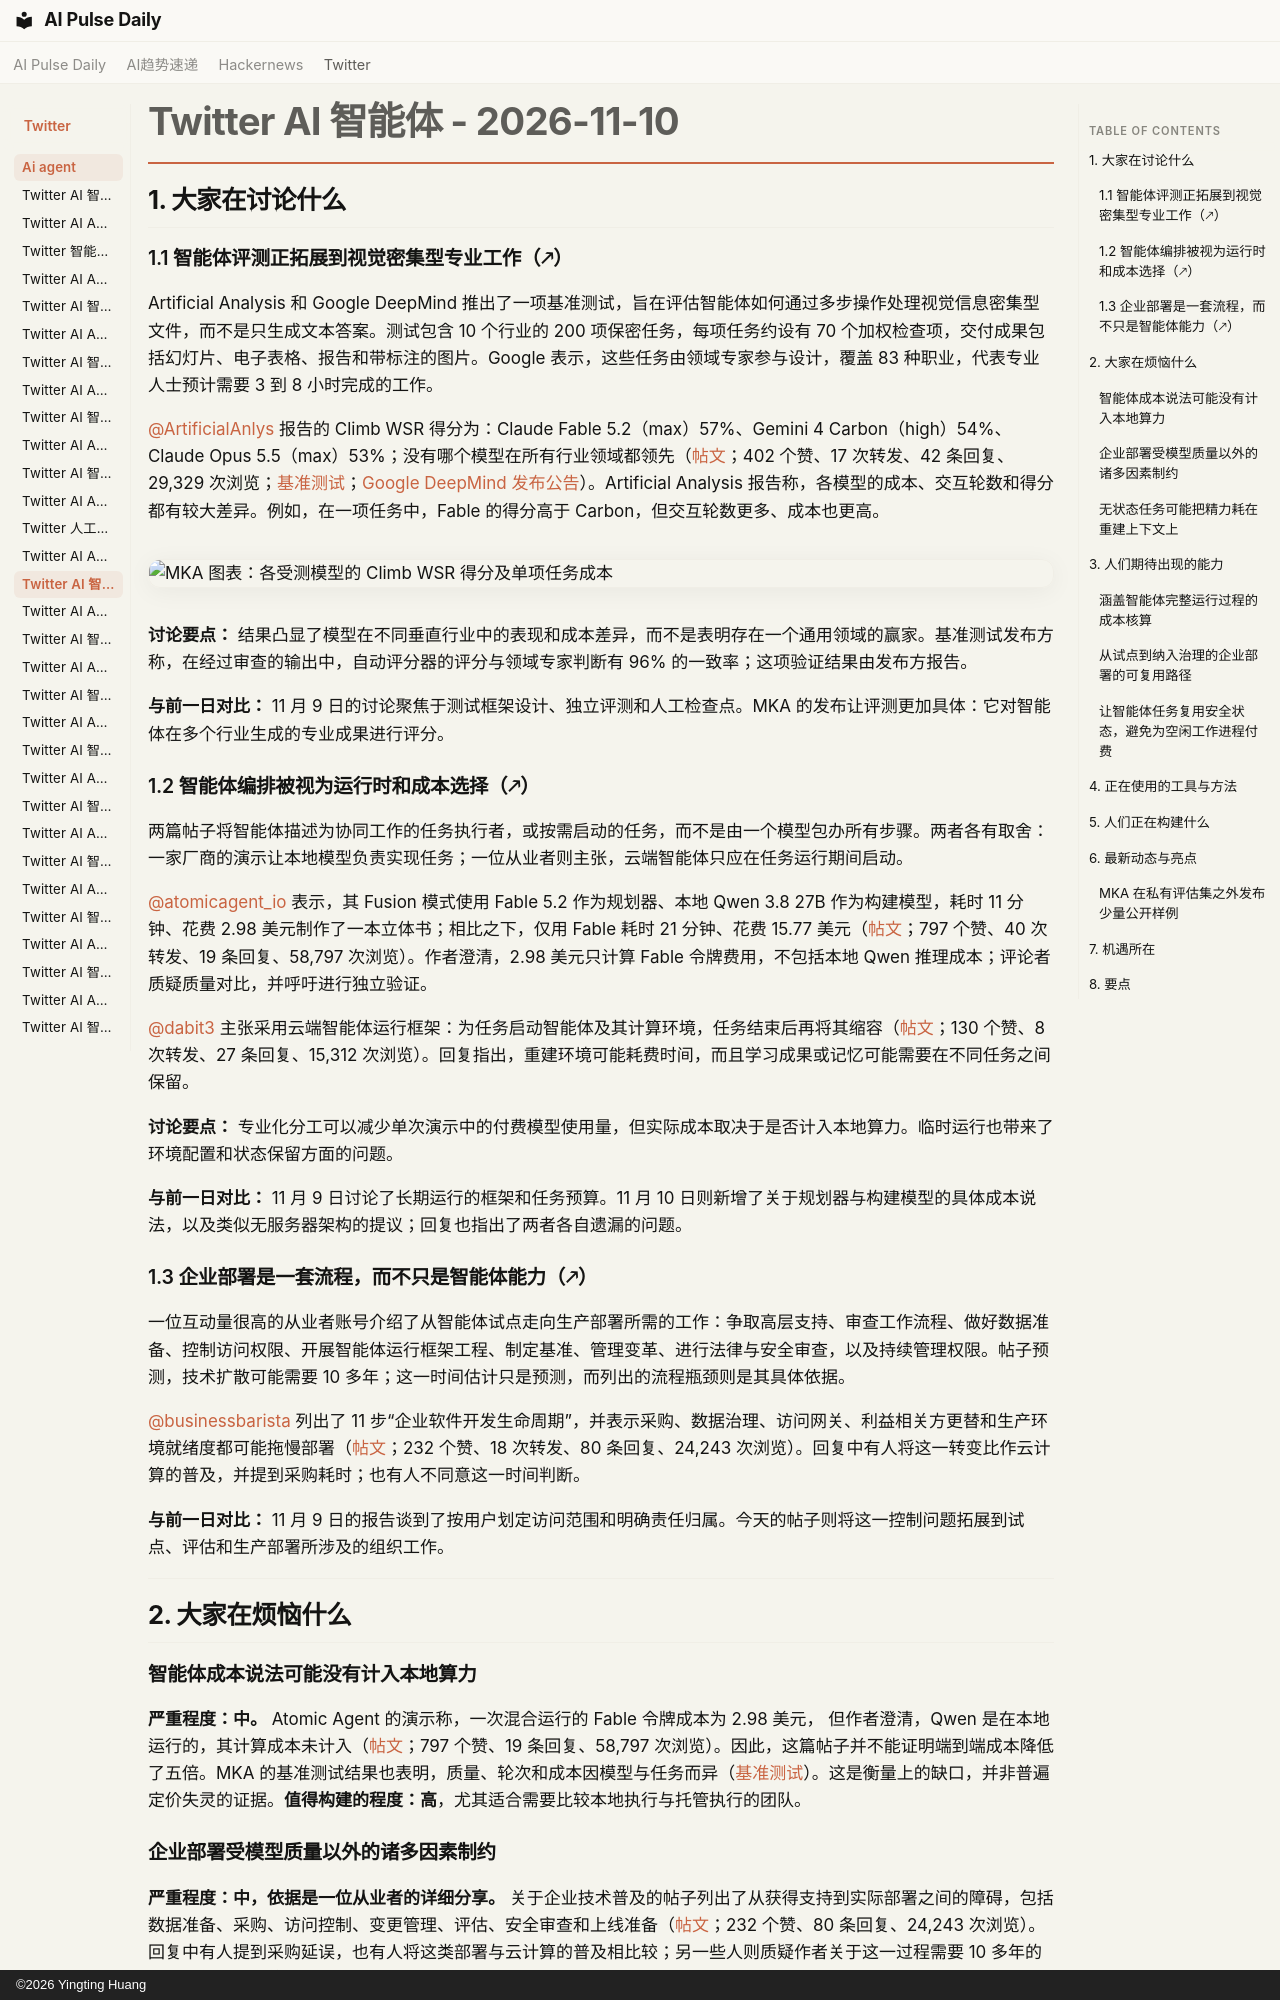

repository: vibewatch/vibewatch.github.io · page: twitter/ai-agent/2026-11-10.zh/index.html · generator: mkdocs · copyright: ©2026 Yingting Huang

# Twitter AI 智能体 - 2026-11-10

## 1. 大家在讨论什么

### 1.1 智能体评测正拓展到视觉密集型专业工作（🡕）

Artificial Analysis 和 Google DeepMind 推出了一项基准测试，旨在评估智能体如何通过多步操作处理视觉信息密集型文件，而不是只生成文本答案。测试包含 10 个行业的 200 项保密任务，每项任务约设有 70 个加权检查项，交付成果包括幻灯片、电子表格、报告和带标注的图片。Google 表示，这些任务由领域专家参与设计，覆盖 83 种职业，代表专业人士预计需要 3 到 8 小时完成的工作。

[@ArtificialAnlys](https://x.com/ArtificialAnlys) 报告的 Climb WSR 得分为：Claude Fable 5.2（max）57%、Gemini 4 Carbon（high）54%、Claude Opus 5.5（max）53%；没有哪个模型在所有行业领域都领先（[帖文](https://x.com/ArtificialAnlys/status/2120220567038984212)；402 个赞、17 次转发、42 条回复、29,329 次浏览；[基准测试](https://artificialanalysis.ai/evaluations/mka)；[Google DeepMind 发布公告](https://blog.google/innovation-and-ai/models-and-research/gemini-models/multimodal-knowledge-agent-benchmark/)）。Artificial Analysis 报告称，各模型的成本、交互轮数和得分都有较大差异。例如，在一项任务中，Fable 的得分高于 Carbon，但交互轮数更多、成本也更高。

![MKA 图表：各受测模型的 Climb WSR 得分及单项任务成本](https://pbs.twimg.com/media/HWyI__MWIAA0orK.jpg)

**讨论要点：** 结果凸显了模型在不同垂直行业中的表现和成本差异，而不是表明存在一个通用领域的赢家。基准测试发布方称，在经过审查的输出中，自动评分器的评分与领域专家判断有 96% 的一致率；这项验证结果由发布方报告。

**与前一日对比：** 11 月 9 日的讨论聚焦于测试框架设计、独立评测和人工检查点。MKA 的发布让评测更加具体：它对智能体在多个行业生成的专业成果进行评分。

### 1.2 智能体编排被视为运行时和成本选择（🡕）

两篇帖子将智能体描述为协同工作的任务执行者，或按需启动的任务，而不是由一个模型包办所有步骤。两者各有取舍：一家厂商的演示让本地模型负责实现任务；一位从业者则主张，云端智能体只应在任务运行期间启动。

[@atomicagent_io](https://x.com/atomicagent_io) 表示，其 Fusion 模式使用 Fable 5.2 作为规划器、本地 Qwen 3.8 27B 作为构建模型，耗时 11 分钟、花费 2.98 美元制作了一本立体书；相比之下，仅用 Fable 耗时 21 分钟、花费 15.77 美元（[帖文](https://x.com/atomicagent_io/status/2119918110752846094)；797 个赞、40 次转发、19 条回复、58,797 次浏览）。作者澄清，2.98 美元只计算 Fable 令牌费用，不包括本地 Qwen 推理成本；评论者质疑质量对比，并呼吁进行独立验证。

[@dabit3](https://x.com/dabit3) 主张采用云端智能体运行框架：为任务启动智能体及其计算环境，任务结束后再将其缩容（[帖文](https://x.com/dabit3/status/2119943488980877423)；130 个赞、8 次转发、27 条回复、15,312 次浏览）。回复指出，重建环境可能耗费时间，而且学习成果或记忆可能需要在不同任务之间保留。

**讨论要点：** 专业化分工可以减少单次演示中的付费模型使用量，但实际成本取决于是否计入本地算力。临时运行也带来了环境配置和状态保留方面的问题。

**与前一日对比：** 11 月 9 日讨论了长期运行的框架和任务预算。11 月 10 日则新增了关于规划器与构建模型的具体成本说法，以及类似无服务器架构的提议；回复也指出了两者各自遗漏的问题。

### 1.3 企业部署是一套流程，而不只是智能体能力（🡕）

一位互动量很高的从业者账号介绍了从智能体试点走向生产部署所需的工作：争取高层支持、审查工作流程、做好数据准备、控制访问权限、开展智能体运行框架工程、制定基准、管理变革、进行法律与安全审查，以及持续管理权限。帖子预测，技术扩散可能需要 10 多年；这一时间估计只是预测，而列出的流程瓶颈则是其具体依据。

[@businessbarista](https://x.com/businessbarista) 列出了 11 步“企业软件开发生命周期”，并表示采购、数据治理、访问网关、利益相关方更替和生产环境就绪度都可能拖慢部署（[帖文](https://x.com/businessbarista/status/2119863491141996946)；232 个赞、18 次转发、80 条回复、24,243 次浏览）。回复中有人将这一转变比作云计算的普及，并提到采购耗时；也有人不同意这一时间判断。

**与前一日对比：** 11 月 9 日的报告谈到了按用户划定访问范围和明确责任归属。今天的帖子则将这一控制问题拓展到试点、评估和生产部署所涉及的组织工作。



---



## 2. 大家在烦恼什么

### 智能体成本说法可能没有计入本地算力

**严重程度：中。** Atomic Agent 的演示称，一次混合运行的 Fable 令牌成本为 2.98 美元， 但作者澄清，Qwen 是在本地运行的，其计算成本未计入（[帖文](https://x.com/atomicagent_io/status/2119918110752846094)；797 个赞、19 条回复、58,797 次浏览）。因此，这篇帖子并不能证明端到端成本降低了五倍。MKA 的基准测试结果也表明，质量、轮次和成本因模型与任务而异（[基准测试](https://artificialanalysis.ai/evaluations/mka)）。这是衡量上的缺口，并非普遍定价失灵的证据。**值得构建的程度：高**，尤其适合需要比较本地执行与托管执行的团队。

### 企业部署受模型质量以外的诸多因素制约

**严重程度：中，依据是一位从业者的详细分享。** 关于企业技术普及的帖子列出了从获得支持到实际部署之间的障碍，包括数据准备、采购、访问控制、变更管理、评估、安全审查和上线准备（[帖文](https://x.com/businessbarista/status/2119863491141996946)；232 个赞、80 条回复、24,243 次浏览）。回复中有人提到采购延误，也有人将这类部署与云计算的普及相比较；另一些人则质疑作者关于这一过程需要 10 多年的预测。**值得构建的程度：高**，适用于需要让智能体从试点走向纳入治理的生产环境的场景，不过这篇帖子并未量化这种情况有多普遍。
